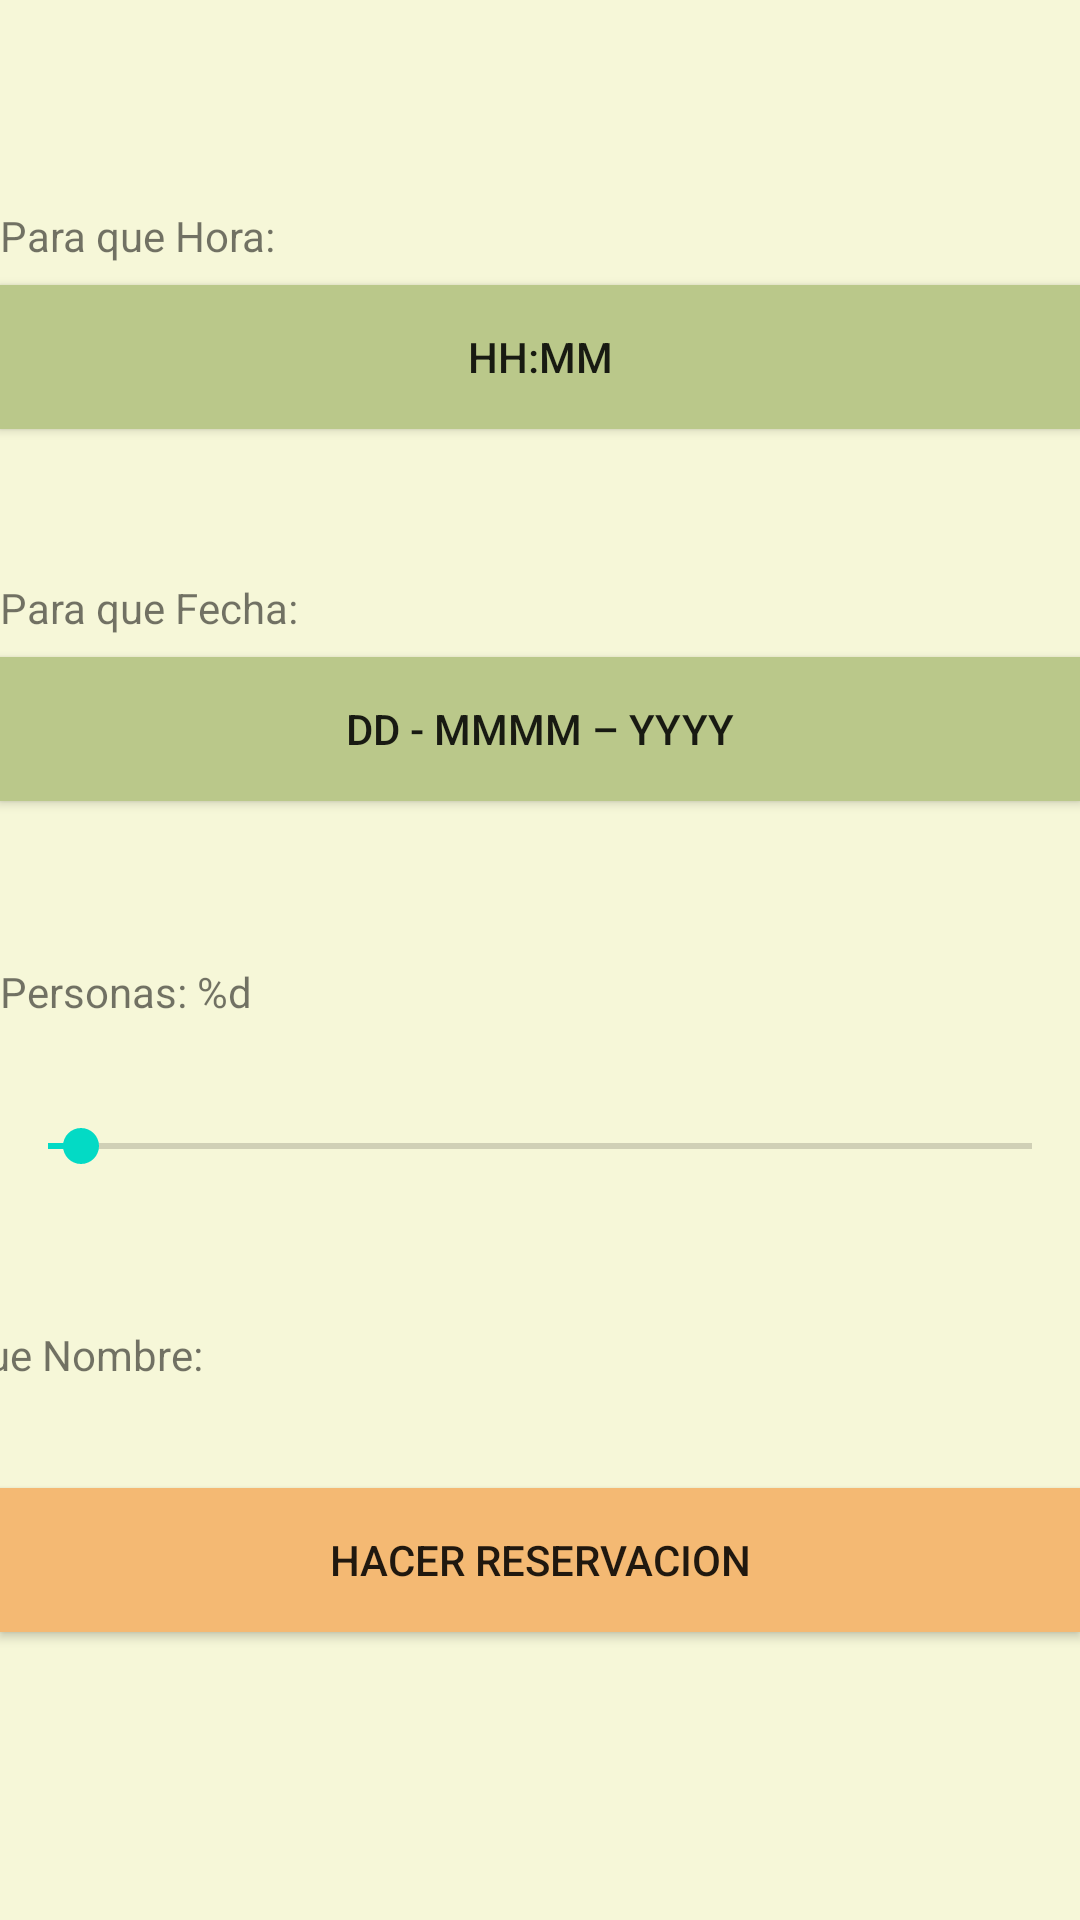

Reconstruct the res/layout file that produces this screen, plus the resources it refers to.
<!-- AndroidManifest.xml: application theme Theme.Reserva_Valeria -->
<!-- res/layout/activity_main.xml -->
<?xml version="1.0" encoding="utf-8"?>
<androidx.constraintlayout.widget.ConstraintLayout xmlns:android="http://schemas.android.com/apk/res/android"
    xmlns:app="http://schemas.android.com/apk/res-auto"
    xmlns:tools="http://schemas.android.com/tools"
    android:layout_width="match_parent"
    android:layout_height="match_parent"
    android:background="#F6F7D8"
    android:backgroundTint="#F6F7D8"
    tools:context=".MainActivity">

    <TextView
        android:id="@+id/textView1"
        android:layout_width="wrap_content"
        android:layout_height="wrap_content"
        android:layout_marginTop="51dp"
        android:layout_marginEnd="318dp"
        android:text="A que Nombre:"
        app:layout_constraintEnd_toEndOf="parent"
        app:layout_constraintStart_toStartOf="parent"
        app:layout_constraintTop_toBottomOf="@+id/personas" />

    <EditText
        android:id="@+id/nombre"
        android:layout_width="fill_parent"
        android:layout_height="wrap_content"
        android:layout_marginTop="8dp"
        android:layout_marginBottom="180dp"
        android:capitalize="words"
        android:singleLine="true"
        app:layout_constraintBottom_toBottomOf="parent"
        app:layout_constraintEnd_toEndOf="parent"
        app:layout_constraintHorizontal_bias="0.0"
        app:layout_constraintStart_toStartOf="parent"
        app:layout_constraintTop_toBottomOf="@+id/textView1"
        app:layout_constraintVertical_bias="0.0" />

    <TextView
        android:id="@+id/cuantasPersonas"
        android:layout_width="fill_parent"
        android:layout_height="wrap_content"
        android:layout_marginTop="54dp"
        android:text="Personas: %d"
        app:layout_constraintEnd_toEndOf="parent"
        app:layout_constraintStart_toStartOf="parent"
        app:layout_constraintTop_toBottomOf="@+id/fecha" />

    <SeekBar
        android:id="@+id/personas"
        android:layout_width="fill_parent"
        android:layout_height="wrap_content"
        android:layout_marginTop="33dp"
        android:max="30"
        android:progress="1"
        app:layout_constraintEnd_toEndOf="parent"
        app:layout_constraintStart_toStartOf="parent"
        app:layout_constraintTop_toBottomOf="@+id/cuantasPersonas" />

    <TextView
        android:id="@+id/textView3"
        android:layout_width="fill_parent"
        android:layout_height="wrap_content"
        android:layout_marginTop="50dp"
        android:text="Para que Fecha:"
        app:layout_constraintEnd_toEndOf="parent"
        app:layout_constraintStart_toStartOf="parent"
        app:layout_constraintTop_toBottomOf="@+id/hora" />

    <Button
        android:id="@+id/fecha"
        android:layout_width="fill_parent"
        android:layout_height="wrap_content"
        android:layout_marginTop="7dp"
        android:background="#BAC88A"
        android:text="dd - MMMM – yyyy"
        app:layout_constraintEnd_toEndOf="parent"
        app:layout_constraintStart_toStartOf="parent"
        app:layout_constraintTop_toBottomOf="@+id/textView3" />

    <TextView
        android:id="@+id/textView"
        android:layout_width="fill_parent"
        android:layout_height="wrap_content"
        android:layout_marginTop="69dp"
        android:text="Para que Hora:"
        app:layout_constraintEnd_toEndOf="parent"
        app:layout_constraintHorizontal_bias="0.0"
        app:layout_constraintStart_toStartOf="parent"
        app:layout_constraintTop_toTopOf="parent" />

    <Button
        android:id="@+id/hora"
        android:layout_width="fill_parent"
        android:layout_height="wrap_content"
        android:layout_marginTop="7dp"
        android:background="#BAC88A"
        android:backgroundTint="#BAC88A"
        android:text="HH:mm"
        app:iconTint="#BAC88A"
        app:layout_constraintEnd_toEndOf="parent"
        app:layout_constraintStart_toStartOf="parent"
        app:layout_constraintTop_toBottomOf="@+id/textView"
        app:strokeColor="#BAC88A" />

    <Button
        android:id="@+id/reserva"
        android:layout_width="fill_parent"
        android:layout_height="wrap_content"
        android:layout_marginBottom="96dp"
        android:background="#F4B973"
        android:backgroundTint="#F4B973"
        android:onClick="reserva"
        android:text="Hacer Reservacion"
        app:iconTint="#BAC88A"
        app:layout_constraintBottom_toBottomOf="parent"
        app:layout_constraintEnd_toEndOf="parent"
        app:layout_constraintHorizontal_bias="0.0"
        app:layout_constraintStart_toStartOf="parent" />


</androidx.constraintlayout.widget.ConstraintLayout>
<!-- resources referenced by this layout -->
<resources>
  <style name="Theme.Reserva_Valeria" parent="Theme.MaterialComponents.DayNight.DarkActionBar">
          
          <item name="colorPrimary">@color/purple_500</item>
          <item name="colorPrimaryVariant">@color/purple_700</item>
          <item name="colorOnPrimary">@color/white</item>
          
          <item name="colorSecondary">@color/teal_200</item>
          <item name="colorSecondaryVariant">@color/teal_700</item>
          <item name="colorOnSecondary">@color/black</item>
          
          <item name="android:statusBarColor" tools:targetApi="l">?attr/colorPrimaryVariant</item>
          
      </style>
  <!-- not gathered from this repository: default colours our renderer supplied (Android Studio template values) -->
  <color name="purple_500">#FF6200EE</color>
  <color name="purple_700">#FF3700B3</color>
  <color name="teal_200">#FF03DAC5</color>
  <color name="teal_700">#FF018786</color>
  <color name="black">#FF000000</color>
  <color name="white">#FFFFFFFF</color>
</resources>
